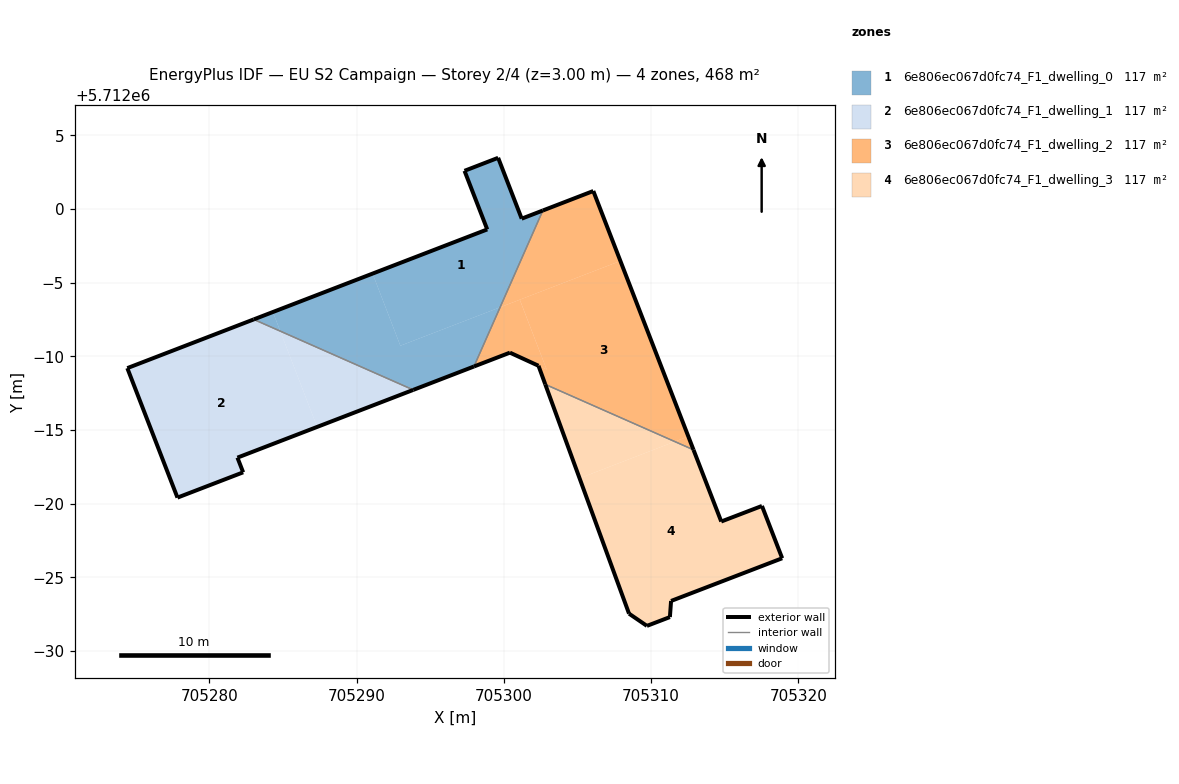
=== STOREY PLAN SPEC (per zone: floor XY polygon, exterior-wall plan segments, windows/doors) ===
zone 1: 6e806ec067d0fc74_F1_dwelling_0  (117.0 m²)
  floor: (705299.74, 5711993.33) (705302.64, 5711999.90) (705301.21, 5711999.35) (705299.61, 5712003.48) (705297.32, 5712002.60) (705298.87, 5711998.62) (705291.08, 5711995.62) (705292.97, 5711990.72)
  floor: (705297.96, 5711989.31) (705299.74, 5711993.33) (705292.97, 5711990.72) (705291.08, 5711995.62) (705284.31, 5711993.01) (705284.81, 5711991.71) (705293.84, 5711987.72)
  floor: (705284.81, 5711991.71) (705284.31, 5711993.01) (705283.01, 5711992.51)
  exterior wall: (705297.96, 5711989.31) – (705293.84, 5711987.72)  [4.4 m]
  exterior wall: (705283.01, 5711992.51) – (705298.87, 5711998.62)  [17.0 m]
  exterior wall: (705298.87, 5711998.62) – (705297.32, 5712002.60)  [4.3 m]
  exterior wall: (705297.32, 5712002.60) – (705299.61, 5712003.48)  [2.4 m]
  exterior wall: (705299.61, 5712003.48) – (705301.21, 5711999.35)  [4.4 m]
  exterior wall: (705301.21, 5711999.35) – (705302.64, 5711999.91)  [1.5 m]
  interior walls: 2
zone 2: 6e806ec067d0fc74_F1_dwelling_1  (117.0 m²)
  floor: (705293.84, 5711987.72) (705284.81, 5711991.71) (705287.32, 5711985.21)
  floor: (705287.32, 5711985.21) (705284.81, 5711991.71) (705283.01, 5711992.51) (705274.43, 5711989.20) (705277.83, 5711980.41) (705282.29, 5711982.12) (705281.90, 5711983.12)
  exterior wall: (705274.43, 5711989.20) – (705283.01, 5711992.51)  [9.2 m]
  exterior wall: (705293.84, 5711987.72) – (705281.90, 5711983.12)  [12.8 m]
  exterior wall: (705281.90, 5711983.12) – (705282.29, 5711982.12)  [1.1 m]
  exterior wall: (705282.29, 5711982.12) – (705277.83, 5711980.41)  [4.8 m]
  exterior wall: (705277.83, 5711980.41) – (705274.43, 5711989.20)  [9.4 m]
  interior walls: 1
zone 3: 6e806ec067d0fc74_F1_dwelling_2  (117.4 m²)
  floor: (705312.52, 5711984.56) (705307.91, 5711996.48) (705301.08, 5711993.85) (705302.90, 5711989.11) (705302.35, 5711989.37) (705302.81, 5711988.10) (705311.61, 5711984.21)
  floor: (705307.91, 5711996.48) (705306.07, 5712001.23) (705302.64, 5711999.90) (705299.74, 5711993.33)
  floor: (705312.87, 5711983.65) (705312.52, 5711984.56) (705311.61, 5711984.21)
  floor: (705302.90, 5711989.11) (705301.08, 5711993.85) (705299.74, 5711993.33) (705297.96, 5711989.31) (705300.41, 5711990.25) (705302.35, 5711989.36)
  floor: (705302.90, 5711989.11) (705301.08, 5711993.85) (705299.74, 5711993.33) (705301.08, 5711993.85)
  exterior wall: (705302.64, 5711999.91) – (705306.07, 5712001.23)  [3.7 m]
  exterior wall: (705306.07, 5712001.23) – (705312.88, 5711983.65)  [18.8 m]
  exterior wall: (705302.81, 5711988.10) – (705302.35, 5711989.36)  [1.3 m]
  exterior wall: (705302.35, 5711989.36) – (705300.41, 5711990.25)  [2.1 m]
  exterior wall: (705300.41, 5711990.25) – (705297.96, 5711989.31)  [2.6 m]
  interior walls: 2
zone 4: 6e806ec067d0fc74_F1_dwelling_3  (116.7 m²)
  floor: (705318.90, 5711976.29) (705317.52, 5711979.84) (705314.76, 5711978.78) (705312.87, 5711983.65) (705311.61, 5711984.21) (705305.14, 5711981.72) (705308.50, 5711972.53) (705309.71, 5711971.70) (705311.27, 5711972.29) (705311.35, 5711973.39)
  floor: (705311.61, 5711984.21) (705302.81, 5711988.10) (705305.14, 5711981.72)
  floor: (705311.61, 5711984.21) (705302.81, 5711988.10) (705305.14, 5711981.72) (705302.81, 5711988.10)
  exterior wall: (705318.90, 5711976.29) – (705311.35, 5711973.39)  [8.1 m]
  exterior wall: (705311.35, 5711973.39) – (705311.27, 5711972.29)  [1.1 m]
  exterior wall: (705311.27, 5711972.29) – (705309.71, 5711971.70)  [1.7 m]
  exterior wall: (705309.71, 5711971.70) – (705308.50, 5711972.53)  [1.5 m]
  exterior wall: (705308.50, 5711972.53) – (705302.81, 5711988.10)  [16.6 m]
  exterior wall: (705312.88, 5711983.65) – (705314.76, 5711978.78)  [5.2 m]
  exterior wall: (705314.76, 5711978.78) – (705317.52, 5711979.84)  [3.0 m]
  exterior wall: (705317.52, 5711979.84) – (705318.90, 5711976.29)  [3.8 m]
  interior walls: 1

=== DERIVED (storey summary) ===
Building: EU S2 Campaign
Storey: 2 of 4  (floor level z = 3.00 m)
Storey gross floor area: 468.1 m²
Zones on this storey: 4
  - 6e806ec067d0fc74_F1_dwelling_0: floor 117.0 m²; exterior wall 34.1 m (102.3 m²); WWR 0.0%
  - 6e806ec067d0fc74_F1_dwelling_1: floor 117.0 m²; exterior wall 37.3 m (111.8 m²); WWR 0.0%
  - 6e806ec067d0fc74_F1_dwelling_2: floor 117.4 m²; exterior wall 28.6 m (85.9 m²); WWR 0.0%
  - 6e806ec067d0fc74_F1_dwelling_3: floor 116.7 m²; exterior wall 40.9 m (122.7 m²); WWR 0.0%
Zone adjacency (shared interzone walls):
  - 6e806ec067d0fc74_F1_dwelling_0 ↔ 6e806ec067d0fc74_F1_dwelling_1
  - 6e806ec067d0fc74_F1_dwelling_0 ↔ 6e806ec067d0fc74_F1_dwelling_2
  - 6e806ec067d0fc74_F1_dwelling_2 ↔ 6e806ec067d0fc74_F1_dwelling_3